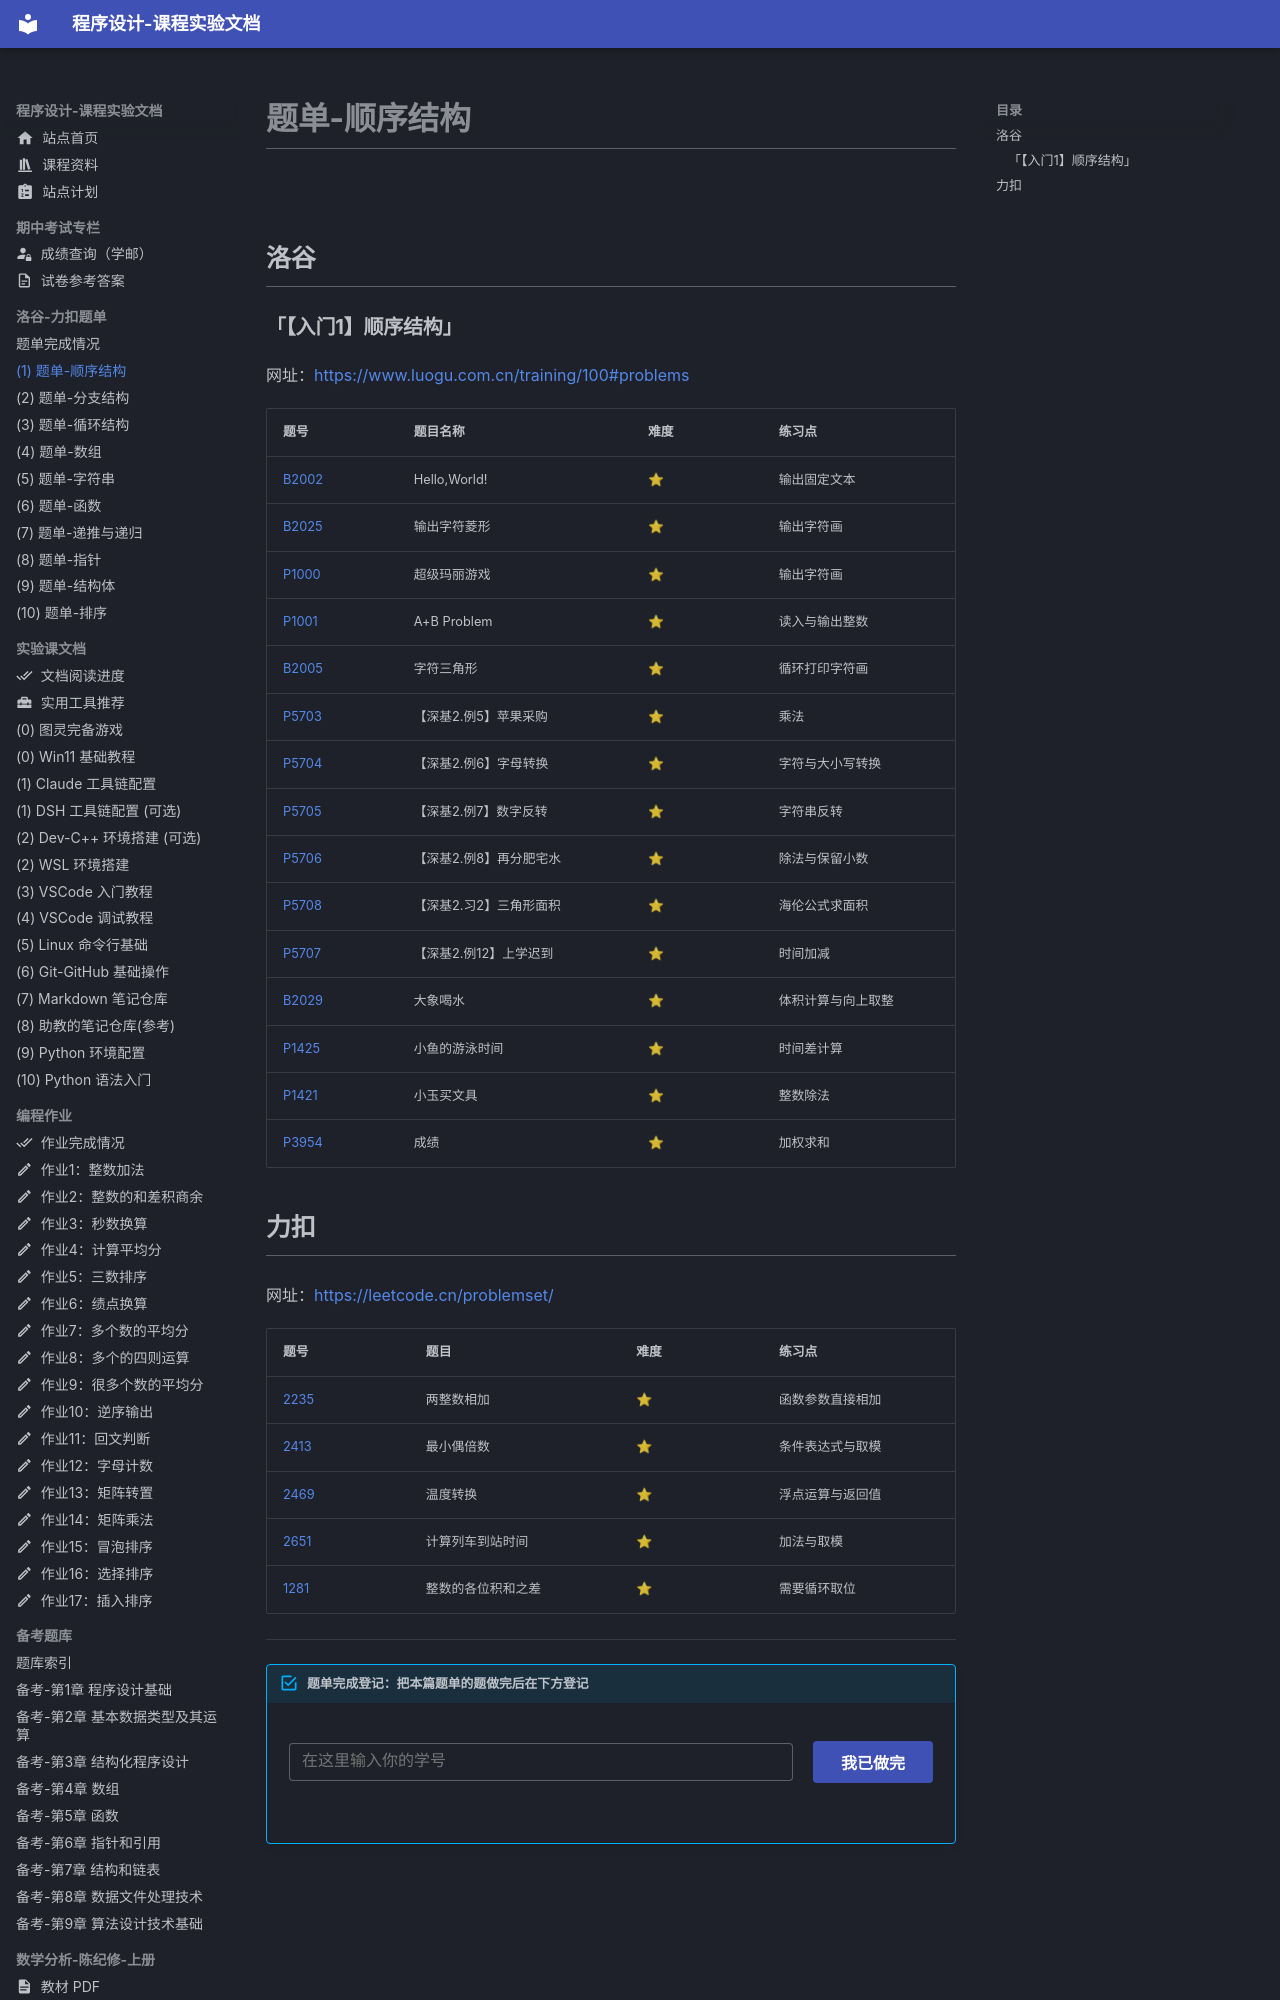

repository: EthanCaol/Mind-City-Course · page: coding/01-sequence/index.html · generator: mkdocs

# 题单-顺序结构

## 洛谷

### 「【入门1】顺序结构」

网址：<https://www.luogu.com.cn/training/100#problems>

| 题号                                            | 题目名称                | 难度 | 练习点             |
| ----------------------------------------------- | ----------------------- | ---- | ------------------ |
| [B2002](https://www.luogu.com.cn/problem/B2002) | Hello,World!            | ⭐    | 输出固定文本       |
| [B2025](https://www.luogu.com.cn/problem/B2025) | 输出字符菱形            | ⭐    | 输出字符画         |
| [P1000](https://www.luogu.com.cn/problem/P1000) | 超级玛丽游戏            | ⭐    | 输出字符画         |
| [P1001](https://www.luogu.com.cn/problem/P1001) | A+B Problem             | ⭐    | 读入与输出整数     |
| [B2005](https://www.luogu.com.cn/problem/B2005) | 字符三角形              | ⭐    | 循环打印字符画     |
| [P5703](https://www.luogu.com.cn/problem/P5703) | 【深基2.例5】苹果采购   | ⭐    | 乘法               |
| [P5704](https://www.luogu.com.cn/problem/P5704) | 【深基2.例6】字母转换   | ⭐    | 字符与大小写转换   |
| [P5705](https://www.luogu.com.cn/problem/P5705) | 【深基2.例7】数字反转   | ⭐    | 字符串反转         |
| [P5706](https://www.luogu.com.cn/problem/P5706) | 【深基2.例8】再分肥宅水 | ⭐    | 除法与保留小数     |
| [P5708](https://www.luogu.com.cn/problem/P5708) | 【深基2.习2】三角形面积 | ⭐    | 海伦公式求面积     |
| [P5707](https://www.luogu.com.cn/problem/P5707) | 【深基2.例12】上学迟到  | ⭐    | 时间加减           |
| [B2029](https://www.luogu.com.cn/problem/B2029) | 大象喝水                | ⭐    | 体积计算与向上取整 |
| [P1425](https://www.luogu.com.cn/problem/P1425) | 小鱼的游泳时间          | ⭐    | 时间差计算         |
| [P1421](https://www.luogu.com.cn/problem/P1421) | 小玉买文具              | ⭐    | 整数除法           |
| [P3954](https://www.luogu.com.cn/problem/P3954) | 成绩                    | ⭐    | 加权求和           |
